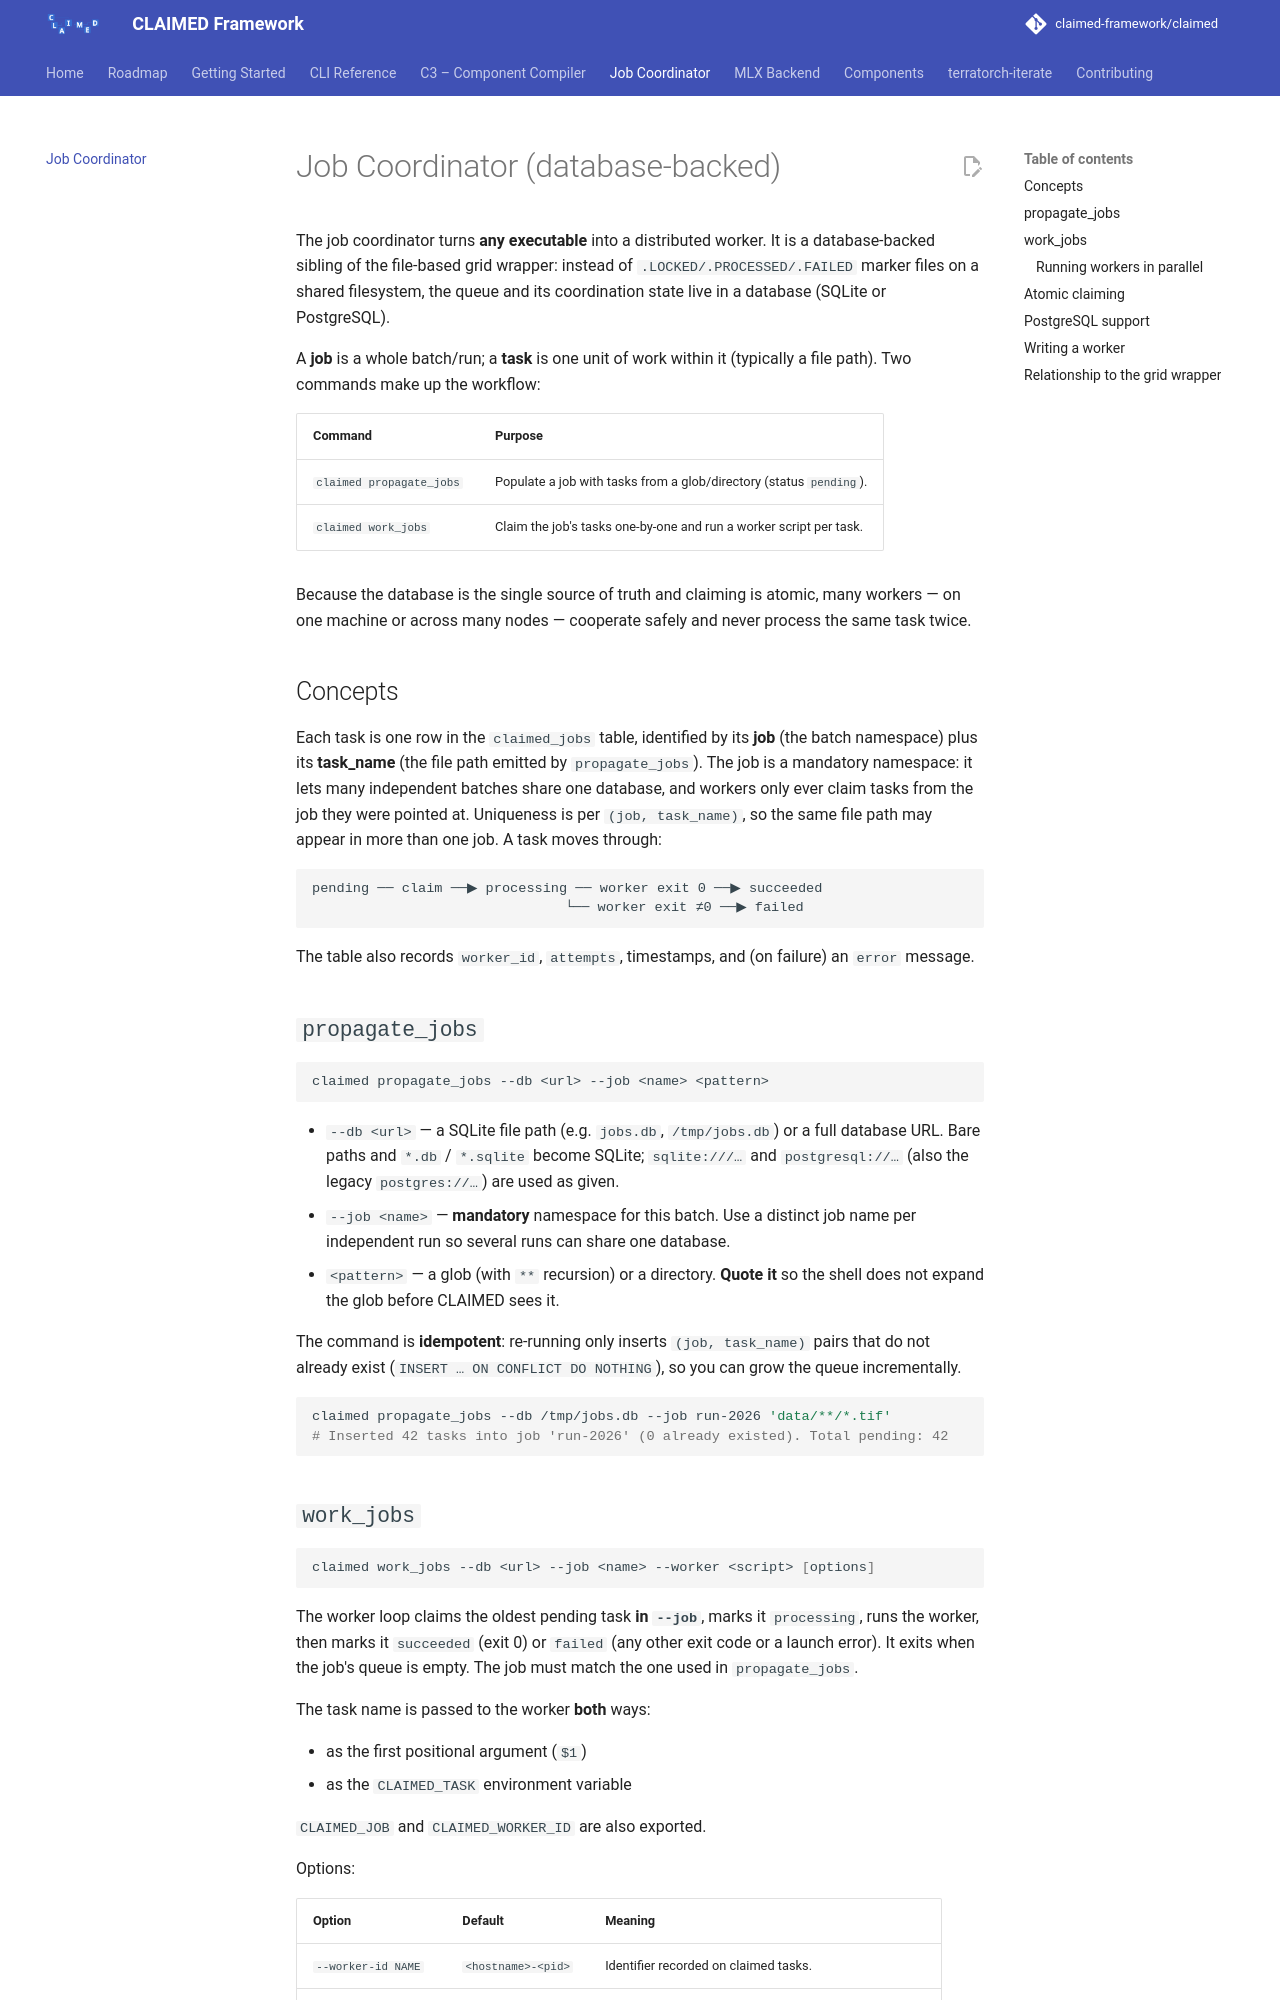

repository: claimed-framework/claimed · page: dev/jobcoordinator/index.html · generator: mkdocs

# Job Coordinator (database-backed)

The job coordinator turns **any executable** into a distributed worker. It is a
database-backed sibling of the file-based grid wrapper: instead of
`.LOCKED/.PROCESSED/.FAILED` marker files on a shared filesystem, the queue and
its coordination state live in a database (SQLite or PostgreSQL).

A **job** is a whole batch/run; a **task** is one unit of work within it
(typically a file path). Two commands make up the workflow:

| Command | Purpose |
| --- | --- |
| `claimed propagate_jobs` | Populate a job with tasks from a glob/directory (status `pending`). |
| `claimed work_jobs`      | Claim the job's tasks one-by-one and run a worker script per task. |

Because the database is the single source of truth and claiming is atomic, many
workers — on one machine or across many nodes — cooperate safely and never
process the same task twice.

## Concepts

Each task is one row in the `claimed_jobs` table, identified by its **job** (the
batch namespace) plus its **task_name** (the file path emitted by
`propagate_jobs`). The job is a mandatory namespace: it lets many independent
batches share one database, and workers only ever claim tasks from the job they
were pointed at. Uniqueness is per `(job, task_name)`, so the same file path may
appear in more than one job. A task moves through:

```
pending ── claim ──▶ processing ── worker exit 0 ──▶ succeeded
                               └── worker exit ≠0 ──▶ failed
```

The table also records `worker_id`, `attempts`, timestamps, and (on failure) an
`error` message.

## `propagate_jobs`

```bash
claimed propagate_jobs --db <url> --job <name> <pattern>
```

- `--db <url>` — a SQLite file path (e.g. `jobs.db`, `/tmp/jobs.db`) or a full
  database URL. Bare paths and `*.db` / `*.sqlite` become SQLite; `sqlite:///…`
  and `postgresql://…` (also the legacy `postgres://…`) are used as given.
- `--job <name>` — **mandatory** namespace for this batch. Use a distinct job
  name per independent run so several runs can share one database.
- `<pattern>` — a glob (with `**` recursion) or a directory. **Quote it** so the
  shell does not expand the glob before CLAIMED sees it.

The command is **idempotent**: re-running only inserts `(job, task_name)` pairs
that do not already exist (`INSERT … ON CONFLICT DO NOTHING`), so you can grow
the queue incrementally.

```bash
claimed propagate_jobs --db /tmp/jobs.db --job run-2026 'data/**/*.tif'
# Inserted 42 tasks into job 'run-2026' (0 already existed). Total pending: 42
```
